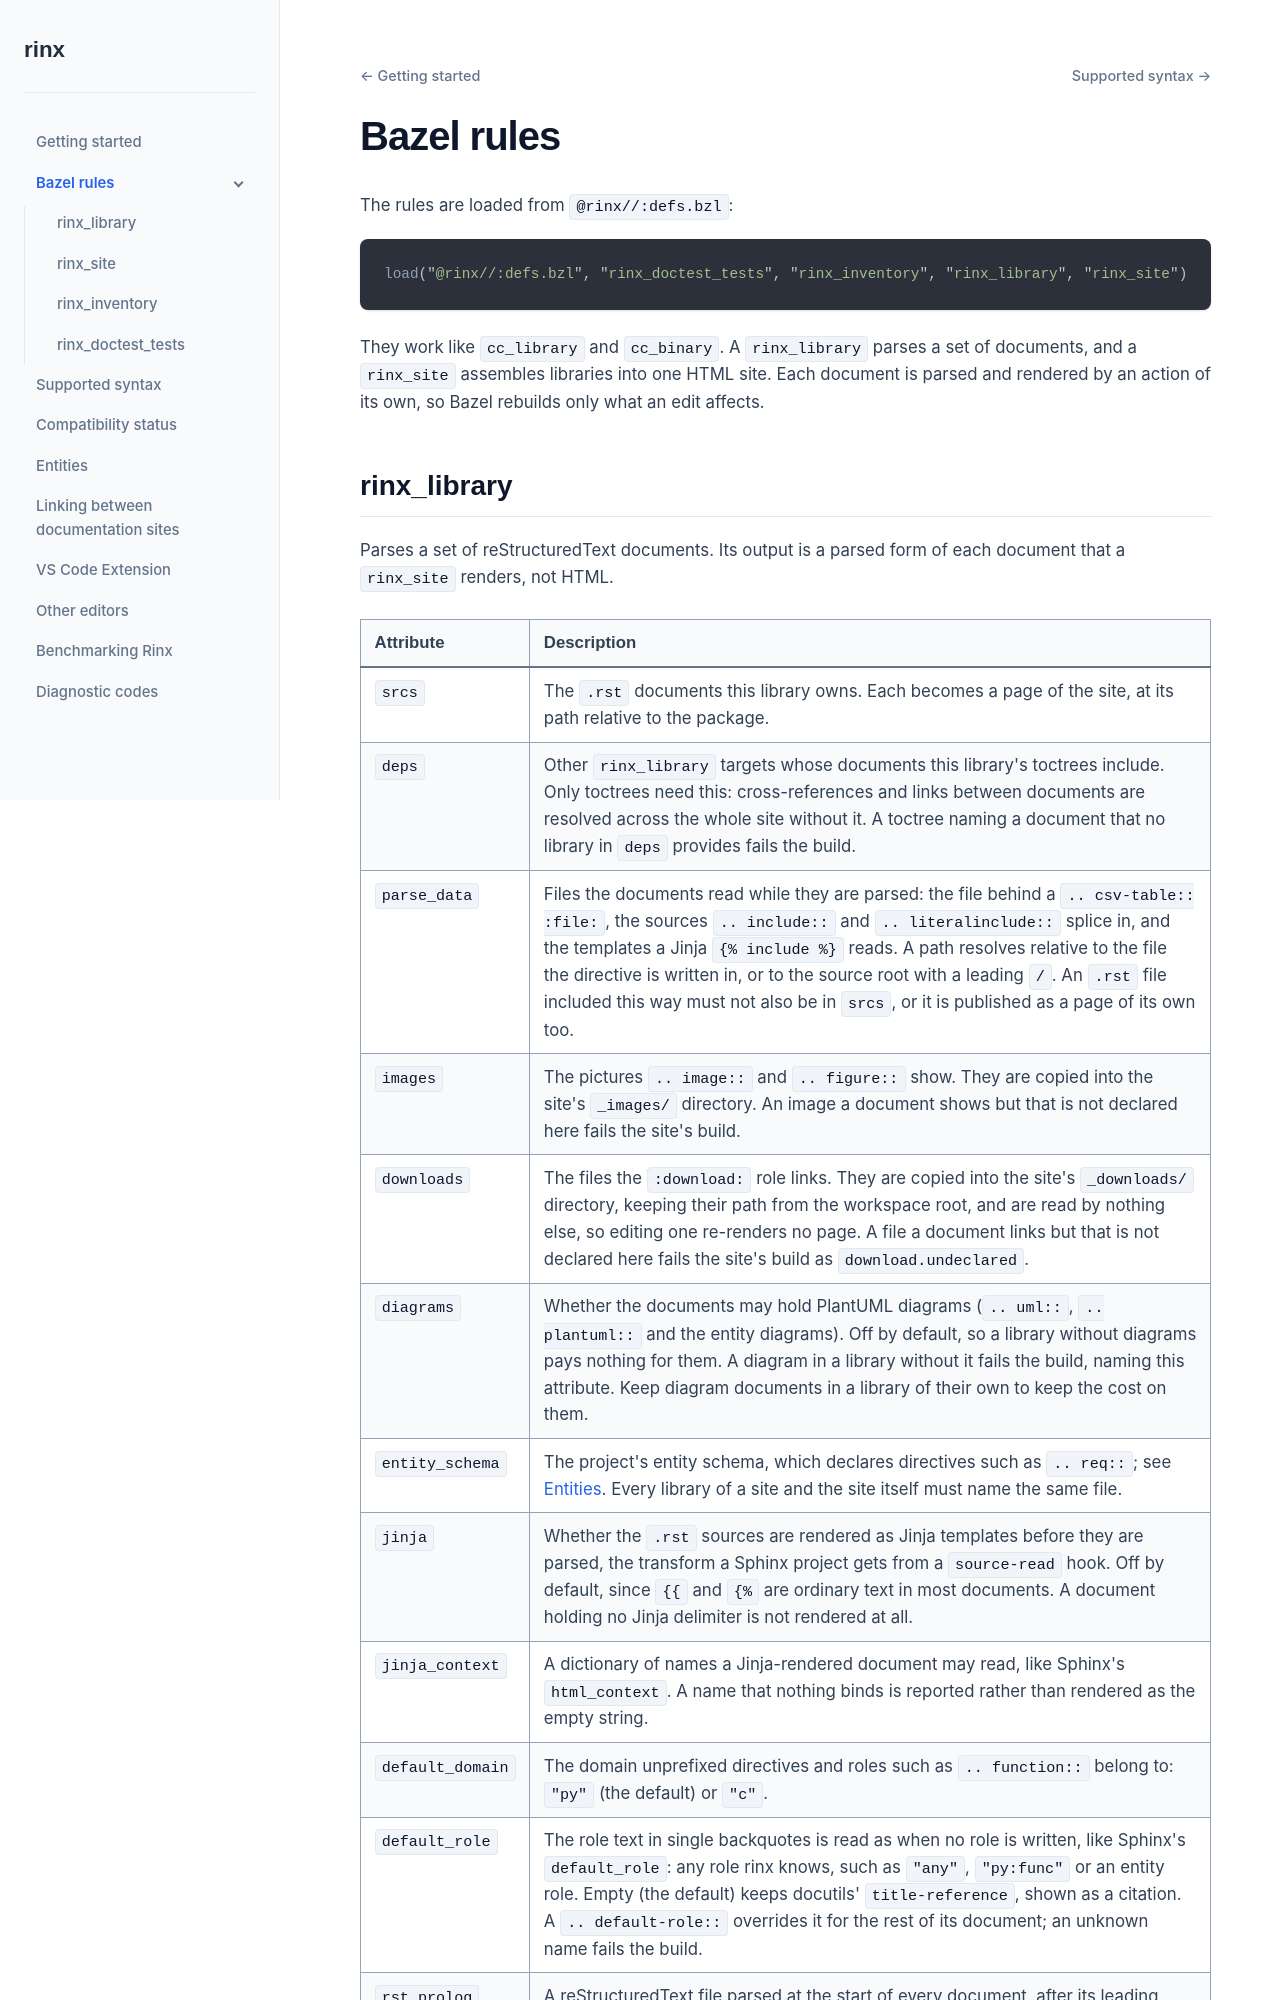

repository: nachstedt/rinx · page: main/docs/rules.html · generator: sphinx

.. _rules:

Bazel rules
===========

The rules are loaded from ``@rinx//:defs.bzl``:

.. code-block:: python

   load("@rinx//:defs.bzl", "rinx_doctest_tests", "rinx_inventory", "rinx_library", "rinx_site")

They work like ``cc_library`` and ``cc_binary``. A ``rinx_library`` parses a
set of documents, and a ``rinx_site`` assembles libraries into one HTML site.
Each document is parsed and rendered by an action of its own, so Bazel rebuilds
only what an edit affects.
